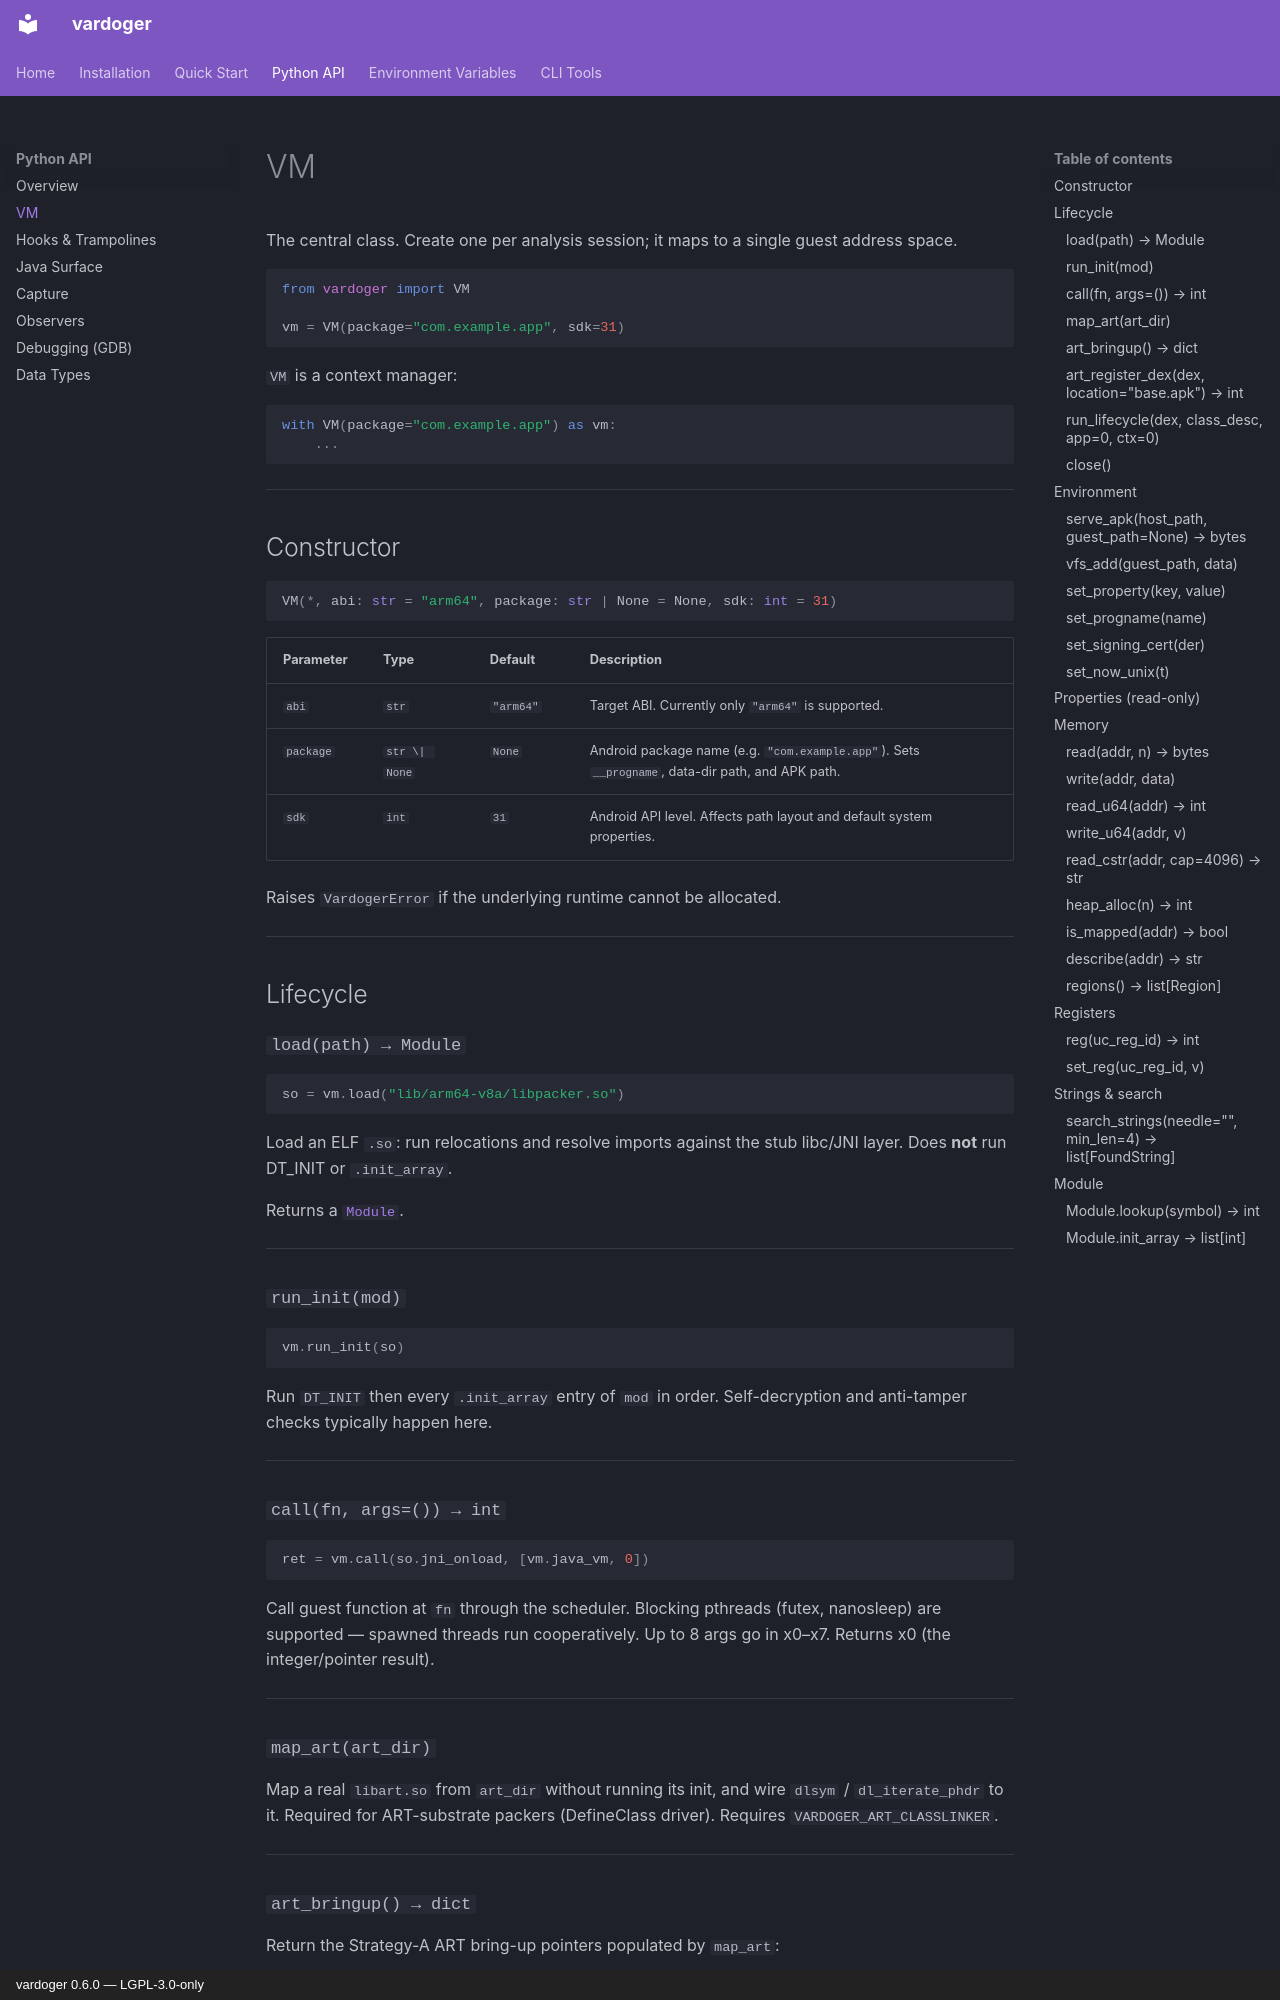

repository: Isaac-GC/vardoger · page: api/vm/index.html · generator: mkdocs · copyright: vardoger 0.6.0 — LGPL-3.0-only

# VM

The central class. Create one per analysis session; it maps to a single guest address space.

```python
from vardoger import VM

vm = VM(package="com.example.app", sdk=31)
```

`VM` is a context manager:

```python
with VM(package="com.example.app") as vm:
    ...
```

---

## Constructor

```python
VM(*, abi: str = "arm64", package: str | None = None, sdk: int = 31)
```

| Parameter | Type | Default | Description |
|---|---|---|---|
| `abi` | `str` | `"arm64"` | Target ABI. Currently only `"arm64"` is supported. |
| `package` | `str \| None` | `None` | Android package name (e.g. `"com.example.app"`). Sets `__progname`, data-dir path, and APK path. |
| `sdk` | `int` | `31` | Android API level. Affects path layout and default system properties. |

Raises `VardogerError` if the underlying runtime cannot be allocated.

---

## Lifecycle

### `load(path) → Module`

```python
so = vm.load("lib/arm64-v8a/libpacker.so")
```

Load an ELF `.so`: run relocations and resolve imports against the stub libc/JNI layer.
Does **not** run DT_INIT or `.init_array`.

Returns a [`Module`](#module).

---

### `run_init(mod)`

```python
vm.run_init(so)
```

Run `DT_INIT` then every `.init_array` entry of `mod` in order.
Self-decryption and anti-tamper checks typically happen here.

---

### `call(fn, args=()) → int`

```python
ret = vm.call(so.jni_onload, [vm.java_vm, 0])
```

Call guest function at `fn` through the scheduler. Blocking pthreads (futex, nanosleep)
are supported — spawned threads run cooperatively. Up to 8 args go in x0–x7.
Returns x0 (the integer/pointer result).

---

### `map_art(art_dir)`

Map a real `libart.so` from `art_dir` without running its init, and wire `dlsym` /
`dl_iterate_phdr` to it. Required for ART-substrate packers (DefineClass driver).
Requires `VARDOGER_ART_CLASSLINKER`.

---
